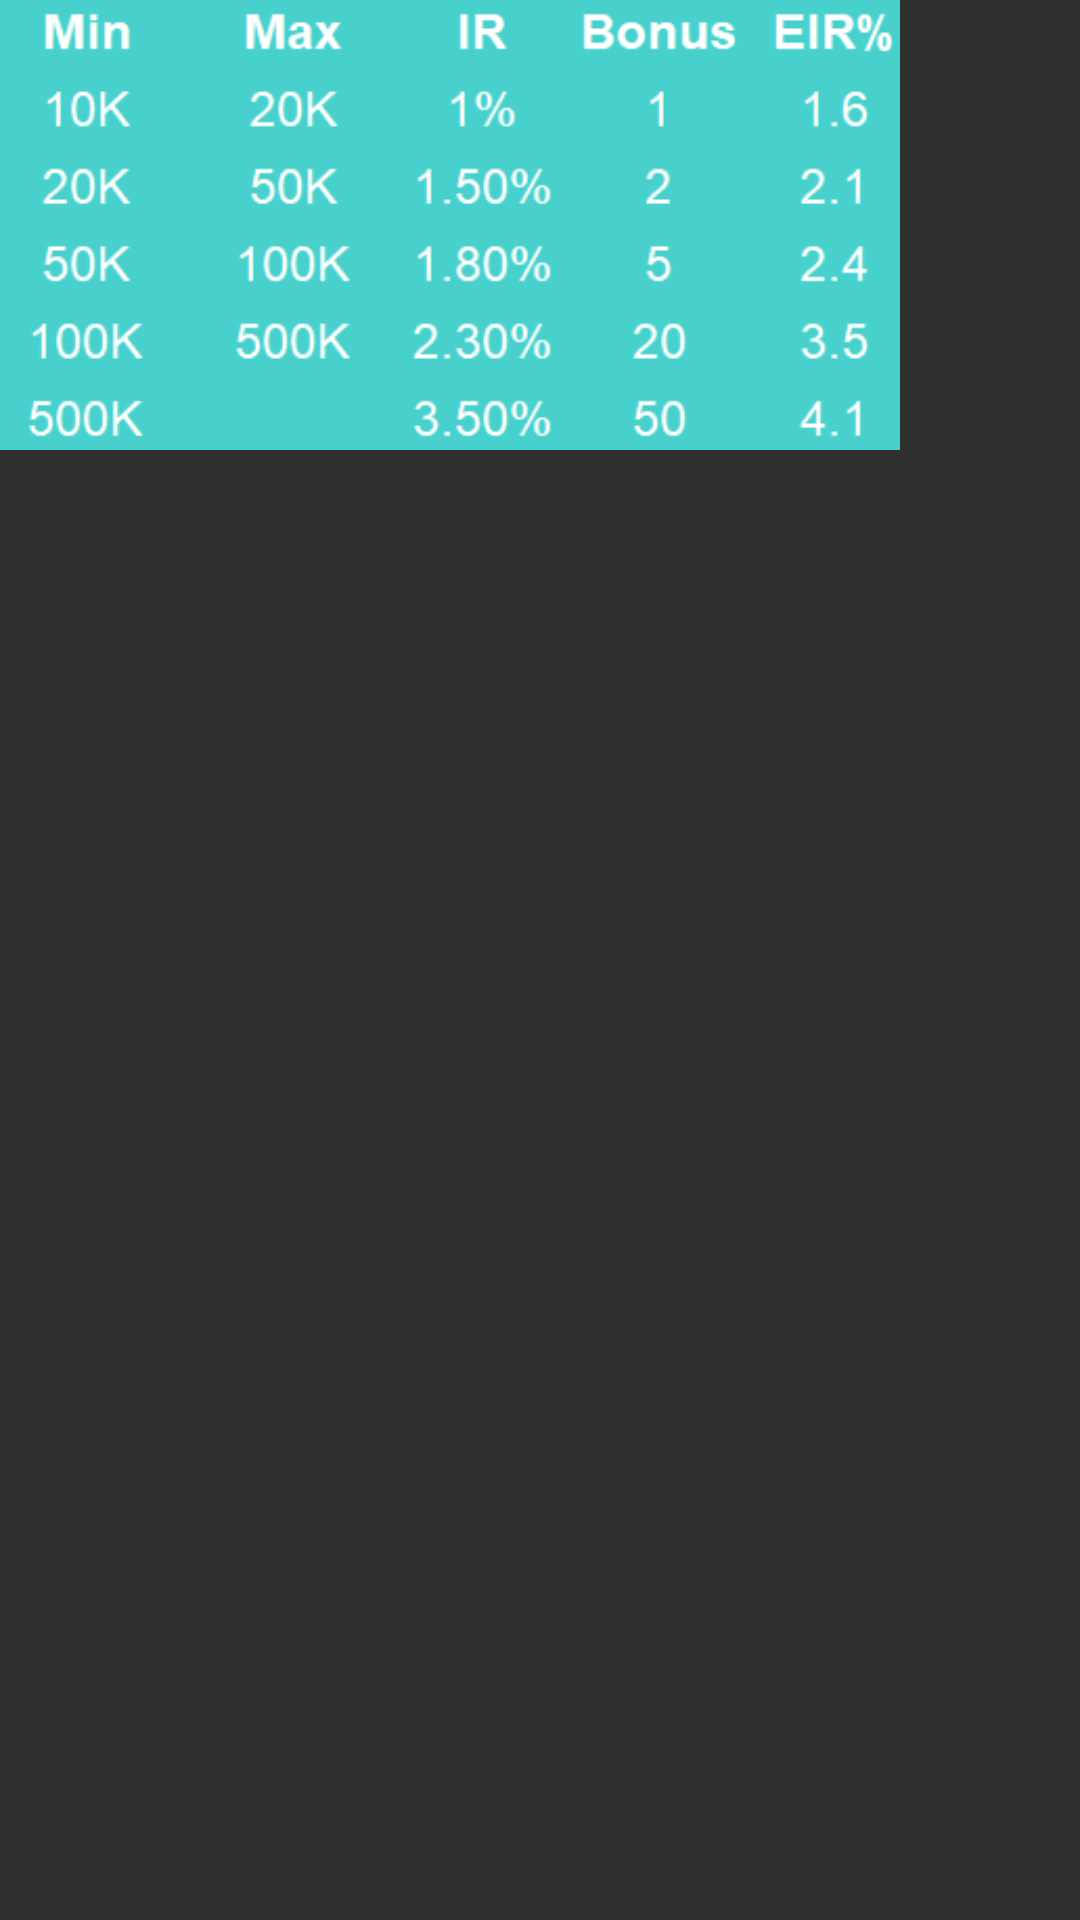

The Android layout XML behind this screen, and the referenced resources:
<!-- AndroidManifest.xml: application theme Theme.AppCompat.NoActionBar -->
<!-- res/layout/slideup_view.xml -->
<?xml version="1.0" encoding="utf-8"?>

<LinearLayout xmlns:android="http://schemas.android.com/apk/res/android"
              android:orientation="vertical"
              android:layout_width="match_parent"
              android:layout_height="match_parent"
              android:id="@+id/slideView">

    <ImageView
            android:layout_width="300dp"
            android:layout_height="150dp"
            android:id="@+id/detail_background"
            android:background="@drawable/test3"
    />

</LinearLayout>
<!-- resources referenced by this layout -->
<resources>
  <!-- drawable test3: png bitmap (drawable, 8539 bytes) -->
</resources>
